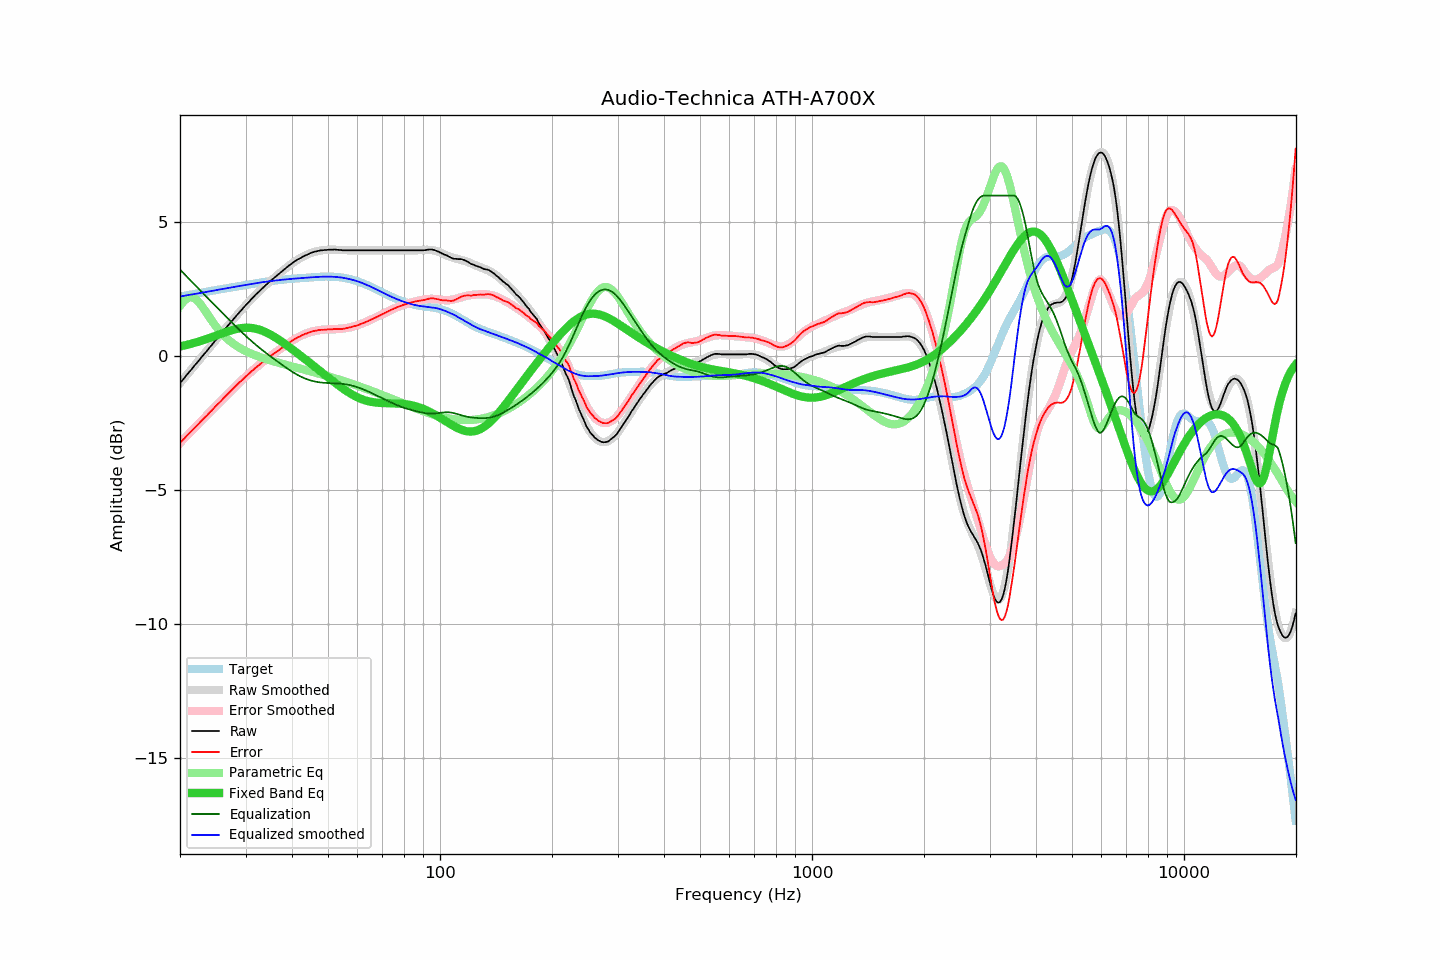

Data behind this chart, as committed beside it:
frequency, raw, error, smoothed, error_smoothed, equalization, parametric_eq, equalized_raw, equalized_smoothed, target
20.00, -1.00, -3.23, -1.00, -3.23, 3.23, 0.36, 2.23, 2.23, 2.23
20.20, -0.93, -3.17, -0.93, -3.17, 3.17, 0.38, 2.24, 2.24, 2.24
20.40, -0.86, -3.11, -0.86, -3.11, 3.11, 0.39, 2.25, 2.25, 2.25
20.61, -0.79, -3.06, -0.79, -3.05, 3.05, 0.41, 2.25, 2.26, 2.26
20.81, -0.71, -2.98, -0.72, -2.99, 2.99, 0.42, 2.27, 2.27, 2.27
21.02, -0.64, -2.92, -0.64, -2.93, 2.93, 0.44, 2.28, 2.28, 2.28
21.23, -0.57, -2.87, -0.57, -2.86, 2.86, 0.45, 2.29, 2.29, 2.29
21.44, -0.50, -2.80, -0.50, -2.80, 2.80, 0.47, 2.30, 2.30, 2.30
21.66, -0.42, -2.74, -0.43, -2.74, 2.74, 0.48, 2.32, 2.31, 2.31
21.87, -0.35, -2.68, -0.36, -2.68, 2.68, 0.50, 2.33, 2.32, 2.32
22.09, -0.28, -2.62, -0.28, -2.62, 2.62, 0.52, 2.34, 2.33, 2.33
22.31, -0.21, -2.56, -0.21, -2.56, 2.56, 0.54, 2.34, 2.34, 2.35
22.54, -0.14, -2.50, -0.14, -2.50, 2.50, 0.55, 2.35, 2.36, 2.36
22.76, -0.06, -2.43, -0.07, -2.43, 2.43, 0.57, 2.37, 2.37, 2.37
22.99, 0.01, -2.37, 0.01, -2.37, 2.37, 0.59, 2.38, 2.38, 2.38
23.22, 0.08, -2.31, 0.08, -2.31, 2.31, 0.61, 2.39, 2.39, 2.39
23.45, 0.15, -2.25, 0.15, -2.25, 2.25, 0.63, 2.40, 2.40, 2.40
23.69, 0.22, -2.20, 0.22, -2.19, 2.19, 0.65, 2.41, 2.41, 2.41
23.92, 0.30, -2.13, 0.29, -2.13, 2.13, 0.67, 2.43, 2.42, 2.42
24.16, 0.37, -2.07, 0.37, -2.07, 2.07, 0.70, 2.43, 2.43, 2.44
24.40, 0.44, -2.01, 0.44, -2.01, 2.01, 0.72, 2.44, 2.44, 2.45
24.65, 0.52, -1.94, 0.51, -1.94, 1.94, 0.74, 2.46, 2.46, 2.46
24.89, 0.59, -1.88, 0.58, -1.88, 1.88, 0.76, 2.47, 2.47, 2.47
25.14, 0.66, -1.82, 0.66, -1.82, 1.82, 0.78, 2.48, 2.48, 2.48
25.39, 0.73, -1.76, 0.73, -1.76, 1.76, 0.81, 2.49, 2.49, 2.49
25.65, 0.80, -1.70, 0.80, -1.70, 1.70, 0.83, 2.49, 2.50, 2.50
25.91, 0.87, -1.64, 0.87, -1.64, 1.64, 0.85, 2.50, 2.51, 2.51
26.16, 0.95, -1.57, 0.94, -1.58, 1.58, 0.87, 2.52, 2.52, 2.52
26.43, 1.02, -1.51, 1.02, -1.51, 1.51, 0.89, 2.53, 2.53, 2.53
26.69, 1.09, -1.45, 1.09, -1.45, 1.45, 0.91, 2.54, 2.54, 2.54
26.96, 1.16, -1.39, 1.16, -1.39, 1.39, 0.93, 2.55, 2.55, 2.55
27.23, 1.23, -1.34, 1.23, -1.33, 1.33, 0.95, 2.56, 2.56, 2.56
27.50, 1.30, -1.27, 1.30, -1.27, 1.27, 0.97, 2.57, 2.57, 2.57
27.77, 1.37, -1.21, 1.37, -1.21, 1.21, 0.99, 2.58, 2.58, 2.58
28.05, 1.44, -1.15, 1.44, -1.15, 1.15, 1.00, 2.59, 2.59, 2.59
28.33, 1.51, -1.09, 1.51, -1.10, 1.10, 1.02, 2.60, 2.60, 2.60
28.62, 1.58, -1.04, 1.58, -1.04, 1.04, 1.03, 2.61, 2.61, 2.61
28.90, 1.65, -0.98, 1.64, -0.98, 0.98, 1.04, 2.63, 2.62, 2.62
29.19, 1.71, -0.93, 1.71, -0.92, 0.92, 1.05, 2.63, 2.63, 2.63
29.48, 1.78, -0.87, 1.78, -0.87, 0.87, 1.06, 2.64, 2.64, 2.64
29.78, 1.85, -0.81, 1.85, -0.81, 0.81, 1.06, 2.66, 2.65, 2.65
30.08, 1.92, -0.75, 1.91, -0.75, 0.75, 1.06, 2.67, 2.67, 2.67
30.38, 1.98, -0.70, 1.98, -0.70, 0.70, 1.06, 2.68, 2.68, 2.68
30.68, 2.04, -0.65, 2.04, -0.64, 0.64, 1.06, 2.68, 2.69, 2.68
30.99, 2.11, -0.59, 2.10, -0.59, 0.59, 1.06, 2.70, 2.70, 2.70
31.30, 2.17, -0.54, 2.17, -0.54, 0.54, 1.05, 2.71, 2.71, 2.71
31.61, 2.23, -0.49, 2.23, -0.49, 0.49, 1.04, 2.71, 2.72, 2.72
31.93, 2.30, -0.43, 2.29, -0.44, 0.44, 1.03, 2.73, 2.73, 2.73
32.24, 2.35, -0.39, 2.35, -0.39, 0.39, 1.02, 2.73, 2.73, 2.73
32.57, 2.41, -0.34, 2.41, -0.34, 0.34, 1.00, 2.74, 2.74, 2.74
32.89, 2.47, -0.29, 2.47, -0.29, 0.29, 0.98, 2.75, 2.75, 2.75
33.22, 2.53, -0.24, 2.52, -0.24, 0.24, 0.96, 2.77, 2.76, 2.76
33.55, 2.58, -0.19, 2.58, -0.19, 0.19, 0.93, 2.77, 2.77, 2.77
33.89, 2.64, -0.14, 2.63, -0.14, 0.14, 0.91, 2.78, 2.78, 2.78
34.23, 2.69, -0.10, 2.69, -0.10, 0.10, 0.88, 2.79, 2.79, 2.79
34.57, 2.75, -0.05, 2.74, -0.05, 0.05, 0.85, 2.80, 2.80, 2.79
34.92, 2.80, -0.01, 2.79, -0.01, 0.01, 0.82, 2.80, 2.80, 2.80
35.27, 2.85, 0.04, 2.85, 0.04, -0.04, 0.78, 2.81, 2.81, 2.81
35.62, 2.90, 0.08, 2.90, 0.08, -0.08, 0.75, 2.82, 2.82, 2.82
35.97, 2.95, 0.12, 2.95, 0.12, -0.12, 0.71, 2.82, 2.82, 2.83
... 635 more rows
